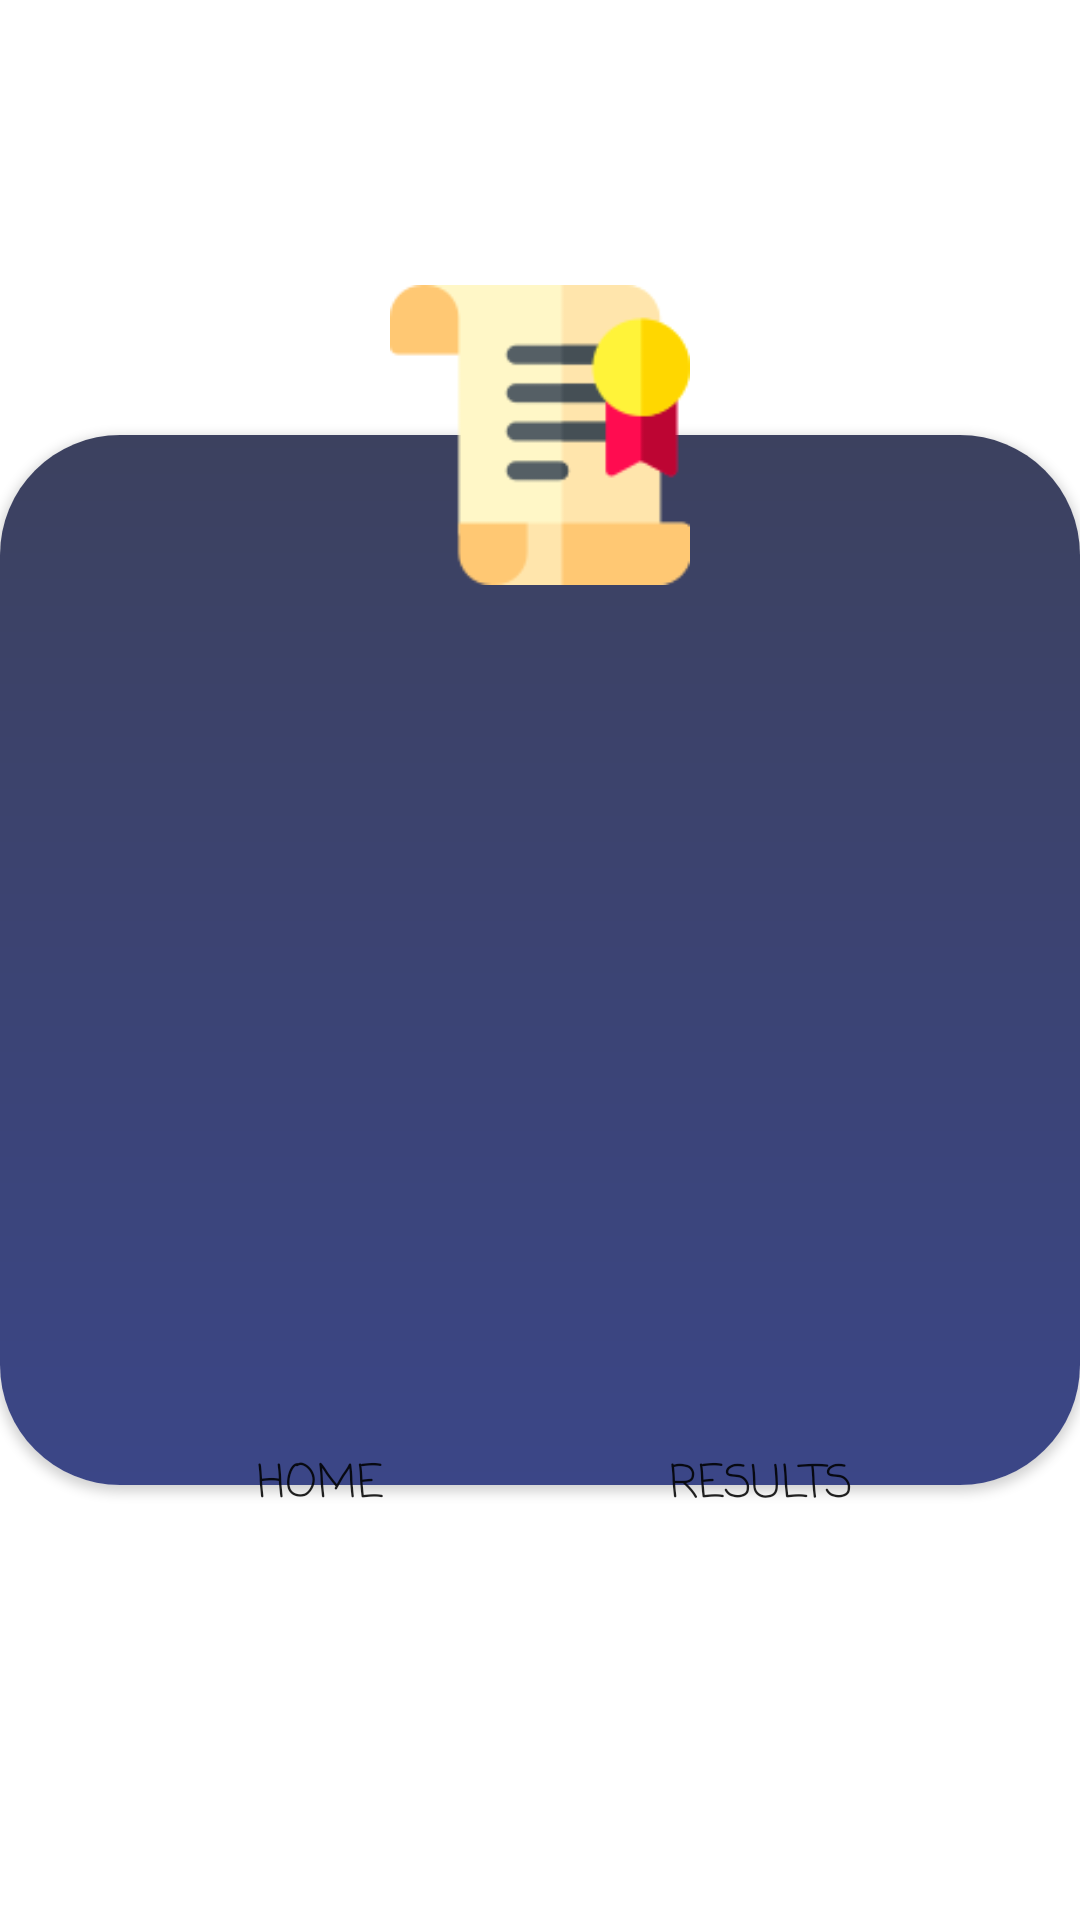

Produce the Android XML layout that renders to this screen, including the resource entries it uses.
<!-- AndroidManifest.xml: application theme Theme.QuizeApp -->
<!-- res/layout/finish_dialog2.xml -->
<?xml version="1.0" encoding="utf-8"?>
<androidx.constraintlayout.widget.ConstraintLayout xmlns:android="http://schemas.android.com/apk/res/android"
    xmlns:app="http://schemas.android.com/apk/res-auto"
    xmlns:tools="http://schemas.android.com/tools"
    android:layout_width="match_parent"
    android:layout_height="match_parent">


    <androidx.appcompat.widget.AppCompatTextView
        android:id="@+id/trueCount"
        style="@style/style_finish"
        android:elevation="4dp"
        android:shadowColor="@color/white"
        android:shadowDx="30"
        android:shadowDy="20"
        app:layout_constraintBottom_toBottomOf="@+id/card"
        app:layout_constraintLeft_toLeftOf="@id/card"
        app:layout_constraintRight_toRightOf="@id/card"
        app:layout_constraintTop_toTopOf="@+id/card"
        tools:text="@string/siz_10_ta_savoldan" />


    <androidx.cardview.widget.CardView
        android:id="@+id/card"
        android:layout_width="match_parent"
        android:layout_height="350dp"
        app:cardCornerRadius="40dp"
        app:layout_constraintBottom_toBottomOf="parent"
        app:layout_constraintEnd_toEndOf="parent"
        app:layout_constraintStart_toStartOf="parent"
        app:layout_constraintTop_toTopOf="parent">

        <View
            android:layout_width="match_parent"
            android:layout_height="match_parent"
            android:background="@drawable/selectble_item" />
    </androidx.cardview.widget.CardView>

    <androidx.appcompat.widget.AppCompatImageView
        android:id="@+id/imgaefinish"
        android:layout_width="match_parent"
        android:layout_height="100dp"
        android:elevation="100dp"
        android:src="@drawable/finish"
        app:layout_constraintBottom_toTopOf="@id/card"
        app:layout_constraintEnd_toEndOf="parent"
        app:layout_constraintStart_toStartOf="parent"
        app:layout_constraintTop_toTopOf="@id/card" />

    <androidx.appcompat.widget.AppCompatButton
        android:id="@+id/to_home"
        android:layout_width="80dp"
        android:layout_height="wrap_content"
        android:layout_gravity="start"
        android:background="@drawable/bg_btn1"
        android:fontFamily="casual"
        android:text="@string/home"
        android:textSize="15sp"
        app:layout_constraintBottom_toBottomOf="@+id/card"
        app:layout_constraintEnd_toStartOf="@+id/exit"
        app:layout_constraintStart_toStartOf="parent"
        app:layout_constraintTop_toBottomOf="@+id/card" />

    <androidx.appcompat.widget.AppCompatButton
        android:id="@+id/exit"
        android:layout_width="80dp"
        android:layout_height="wrap_content"
        android:layout_gravity="end"
        android:background="@drawable/bg_btn1"
        android:fontFamily="casual"
        android:text="@string/results"
        android:textSize="15sp"
        app:layout_constraintBottom_toBottomOf="@+id/card"

        app:layout_constraintEnd_toEndOf="parent"
        app:layout_constraintStart_toEndOf="@id/to_home"
        app:layout_constraintTop_toBottomOf="@+id/card" />

</androidx.constraintlayout.widget.ConstraintLayout>
<!-- resources referenced by this layout -->
<resources>
  <!-- drawable finish: png bitmap (drawable, 3347 bytes) -->
  <!-- drawable selectble_item (drawable) -->
  <?xml version="1.0" encoding="utf-8"?>
  <shape xmlns:android="http://schemas.android.com/apk/res/android"
      android:shape="rectangle">
      <gradient
          android:endColor="#3B4687"
          android:startColor="#3C415F"
          android:angle="270"/>
  </shape>
  <string name="home">Home</string>
  <string name="results">Results</string>
  <string name="siz_10_ta_savoldan">Siz 10 ta savoldan</string>
  <style name="style_finish">
          <item name="android:layout_width">match_parent</item>
          <item name="android:layout_height">wrap_content</item>
          <item name="android:fontFamily">casual</item>
          <item name="android:gravity">center</item>
          <item name="android:textColor">@android:color/white</item>
          <item name="android:textSize">32sp</item>
      </style>
  <style name="Theme.QuizeApp" parent="Theme.MaterialComponents.Light.NoActionBar">
          <item name="android:forceDarkAllowed" tools:targetApi="q">false</item>
  
          
          <item name="colorPrimary">@color/purple_500</item>
          <item name="colorPrimaryVariant">@color/purple_700</item>
          <item name="colorOnPrimary">@color/white</item>
          
          <item name="colorSecondary">@color/teal_200</item>
          <item name="colorSecondaryVariant">@color/teal_700</item>
          <item name="colorOnSecondary">@color/black</item>
          
          <item name="android:statusBarColor" tools:targetApi="l">#3C415F</item>
          
      </style>
  <!-- not gathered from this repository: default colours our renderer supplied (Android Studio template values) -->
  <color name="purple_500">#FF6200EE</color>
  <color name="purple_700">#FF3700B3</color>
  <color name="teal_200">#FF03DAC5</color>
  <color name="teal_700">#FF018786</color>
  <color name="black">#FF000000</color>
  <color name="white">#FFFFFFFF</color>
</resources>
